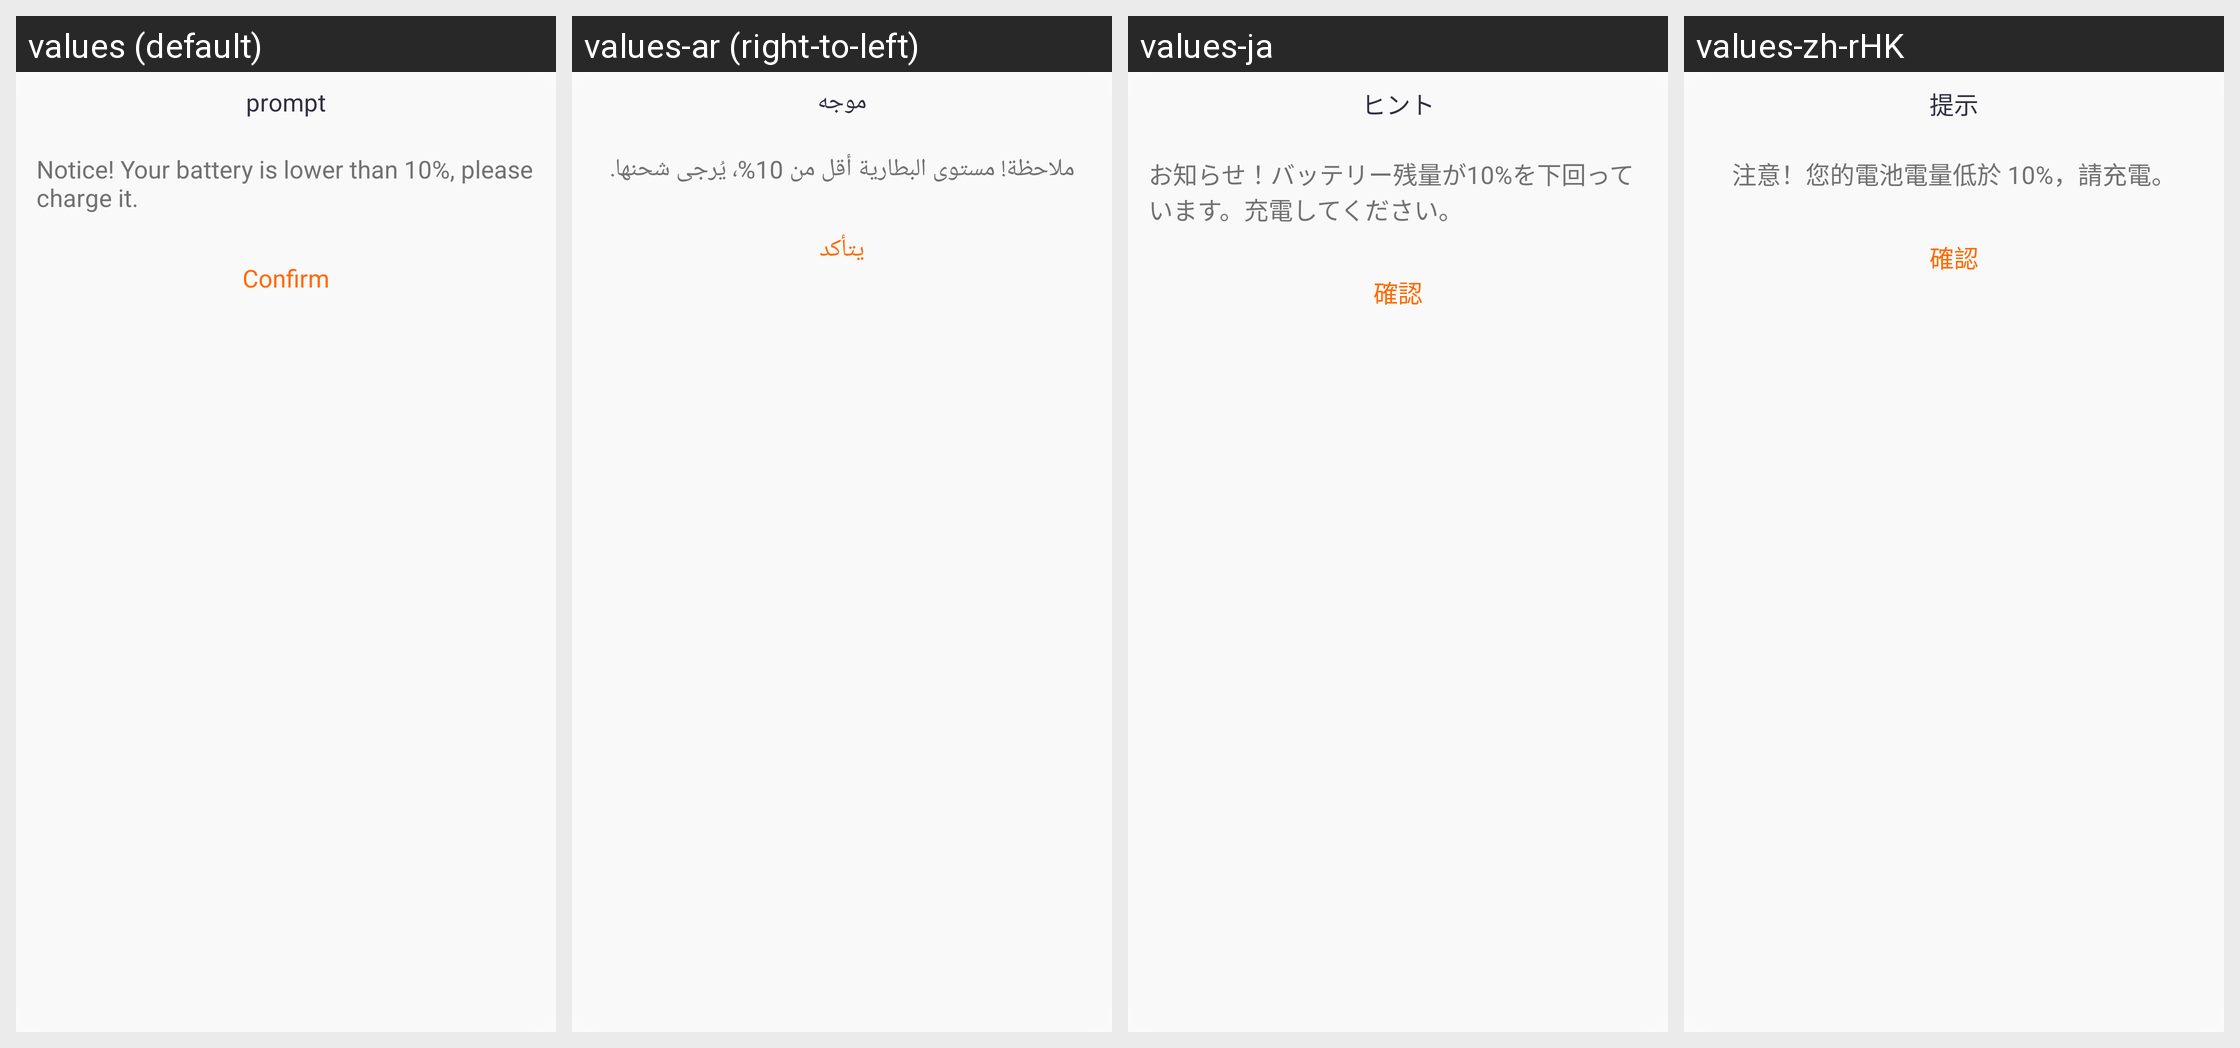

For this localized Android screen grid, give each drawn string resource with its value in every locale shown.
Android screen res/layout/layout_dialog_battery_low.xml rendered under 4 locales, left to right: values (default), values-ar (right-to-left), values-ja, values-zh-rHK. Device: Nexus 5 (rendered at 1080×1920; each locale shown at half size, 540×960, under a caption strip naming it); theme Theme.QCWatch.
Other locales in the repository, not shown: values-ar-rAE, values-as, values-cs, values-de, values-de-rDE, values-el-rGR, values-en-rUS, values-es, values-es-rES, values-fa, values-fr, values-fr-rFR, values-hi-rIN, values-hu, values-in-rID, values-it-rIT, values-ja-rJP, values-kk-rKZ, values-ko-rKR, values-ne, values-nl, values-or, values-pl-rPL, values-pt, values-pt-rPT, values-ro-rRO, values-ru-rRU, values-sk, values-te, values-th-rTH, values-tr-rTR, values-uk, values-ur, values-vi-rVN, values-zh, values-zh-rCN, values-zh-rTW.
Strings drawn on this screen, with the default value and each locale's value (text and hints the layout hard-codes, and strings that could not be matched under every locale, appear in the picture but are not listed):

qc_text_412
  values: prompt
  values-ar: موجه
  values-ja: ヒント
  values-zh-rHK: 提示

qc_text_76660022
  values: Notice! Your battery is lower than 10%, please charge it.
  values-ar: ملاحظة! مستوى البطارية أقل من 10%، يُرجى شحنها.
  values-ja: お知らせ！バッテリー残量が10%を下回っています。充電してください。
  values-zh-rHK: 注意！您的電池電量低於 10%，請充電。

qc_text_46
  values: Confirm
  values-ar: يتأكد
  values-ja: 確認
  values-zh-rHK: 確認
